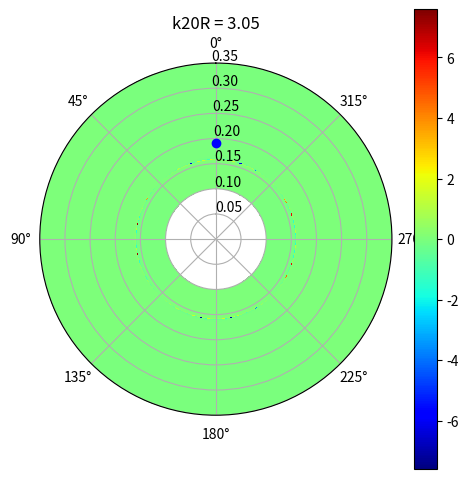
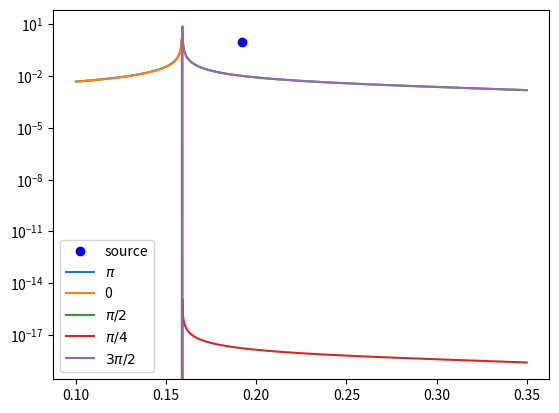

Here is the Python script that generated these plots, in order:
import numpy as np
import matplotlib as mpl
import matplotlib.pyplot as plt
import scipy.special as sp
from tqdm import tqdm
mpl.rcParams['pcolor.shading'] = 'auto'

m = 2; n = 0     # mode to study in the cavity
pts = 1000      # Spatial resolution
R = 0.35        # Radius of the cavity
c0 = 340        # speed of sound in the cavity
r0 = 0.192       # radial position of the point source in the cavity 
t0 = 0          # angle to locate the cavity (neglected here)
q0 = 1e-4          # driving force of the point source

f = np.linspace(0.1, 2000, pts)
om = 2 * np.pi * f
k = om / c0

# Zeros of the derivative of Bessel functions == modes of the system
kmn = sp.jnp_zeros(m, n + 1)[-1] / R # 1.84/R #
theta = np.arange(0, 2 * np.pi, 0.01 * np.pi)
r = np.linspace(0.1, R, pts)

fig, ax = plt.subplots(
    subplot_kw={'projection': 'polar'},
    tight_layout=True,
    figsize=(5, 5)
)

fc = np.zeros((r.size, theta.size))
amp = (2 * 1j * om * q0 * r0 / k**2)
for t in tqdm(range(len(theta))):
    bess_ratio = sp.jv(m, kmn * r0) / sp.jv(m, kmn * R)**2
    sumterm = (2 / (kmn**2 - k**2)) * bess_ratio * (1 / (1 - (m**2 / (kmn**2 * R**2))))
    amplterm = amp * (-1 / k**2) + sumterm
    fc[:, t] = amplterm * sp.jv(m, kmn * r) * np.cos(m * theta[t])

cmesh = ax.pcolormesh(theta, r, np.real(fc), cmap='jet')
fig.colorbar(cmesh)
ax.plot(t0, r0, 'bo', label='source')
ax.set_title("k{}{}R = {:.2f}".format(m, n, kmn * R))
ax.set_rlabel_position(np.pi/2)
# ax.set_rlim(0.04, 0.06)
# ax.set_rlim(0.14, 0.152)
# ax.set_rlim(R-0.01, R)
ax.set_theta_zero_location("N") # Zero on top (north)
ax.grid(True)


fig, ax = plt.subplots(1, 1)
ax.semilogy(r0, 1, 'bo', label='source')
ax.semilogy(r, fc[:, 100], label=r'$\pi$')
ax.semilogy(r, fc[:, 0], label=r'0')
ax.semilogy(r, fc[:, 50], label=r'$\pi/2$')
ax.semilogy(r, fc[:, 25], label=r'$\pi/4$')
ax.semilogy(r, fc[:, 150], label=r'$3\pi/2$')

ax.legend()
plt.show()
